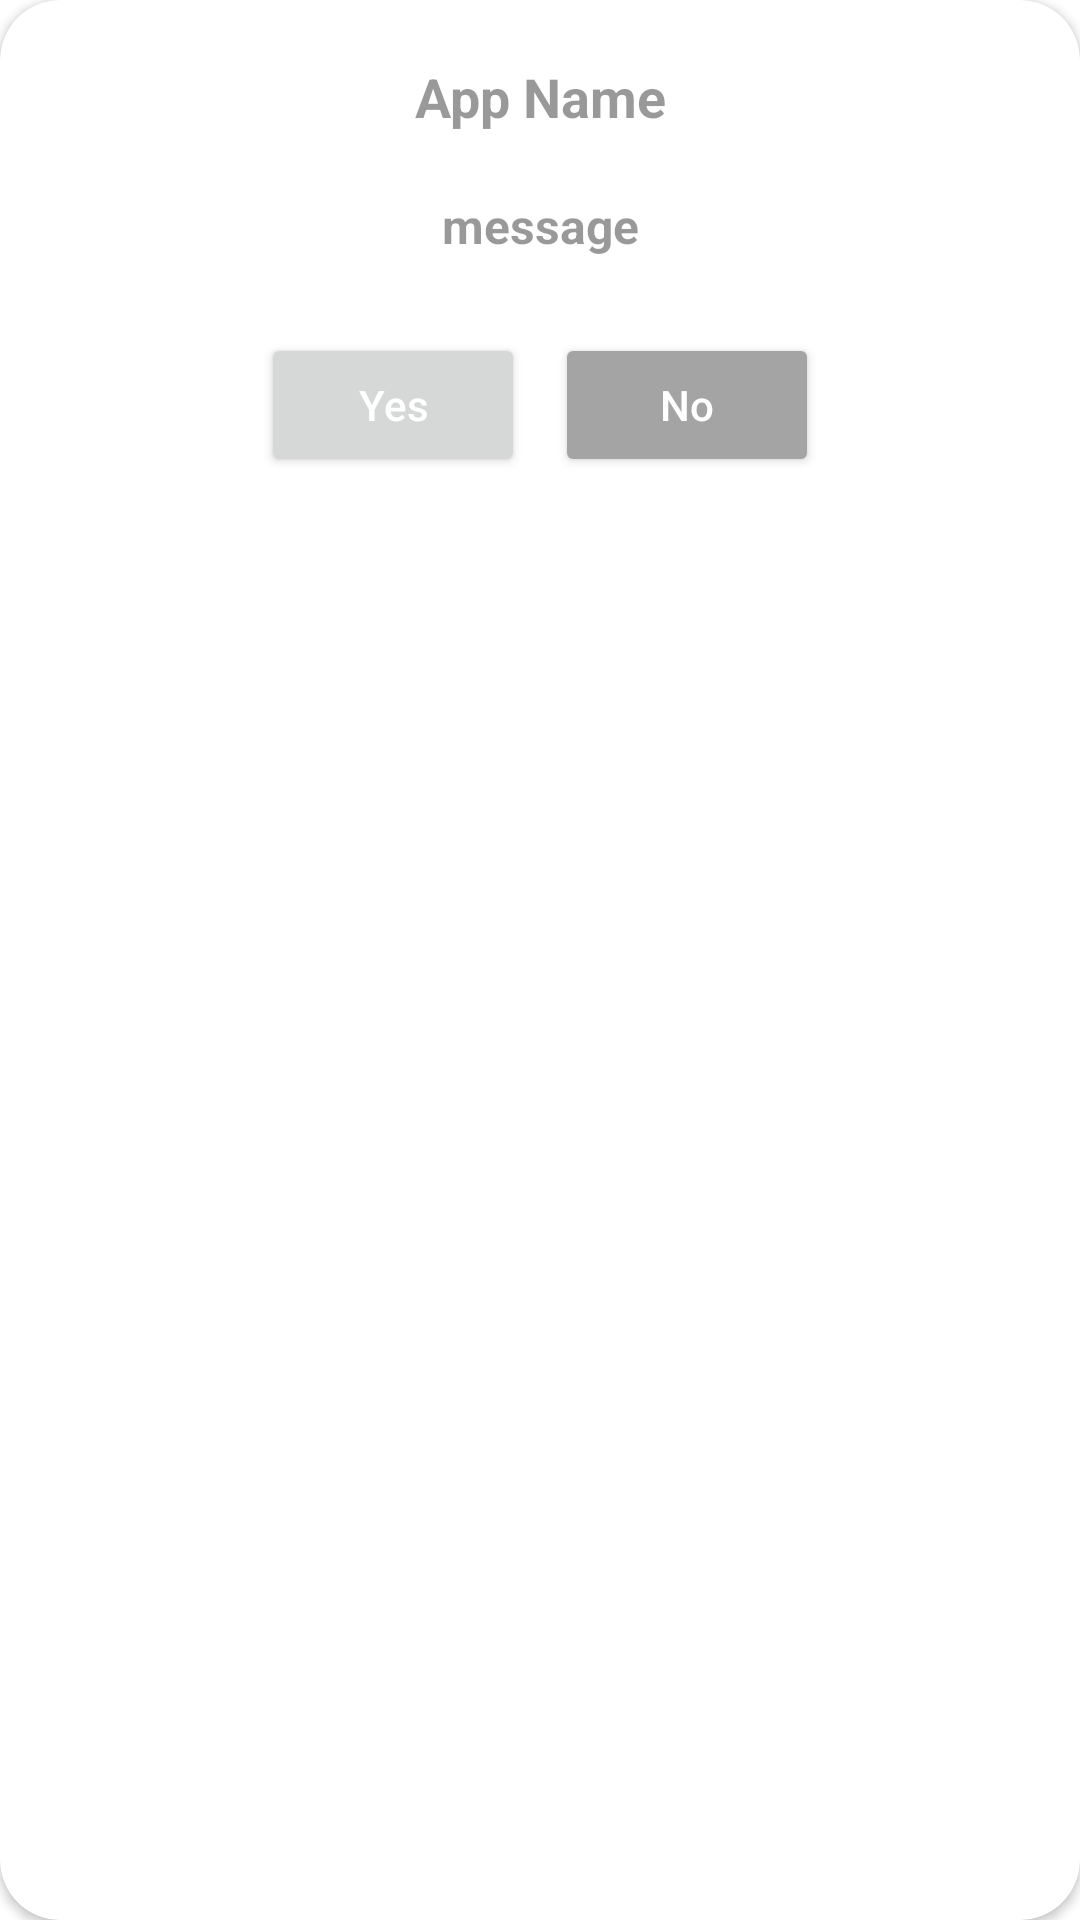

Android layout source for this screen:
<!-- AndroidManifest.xml: fallback theme Theme.MaterialComponents.DayNight.NoActionBar -->
<!-- res/layout/layout_custom_dailog.xml -->
<?xml version="1.0" encoding="utf-8"?>
<androidx.cardview.widget.CardView xmlns:android="http://schemas.android.com/apk/res/android"
    xmlns:app="http://schemas.android.com/apk/res-auto"
    android:layout_width="match_parent"
    android:layout_height="wrap_content"
    android:layout_marginHorizontal="20dp"
    app:cardBackgroundColor="@color/white"
    app:cardCornerRadius="20dp">

    <LinearLayout
        android:layout_width="match_parent"
        android:layout_height="wrap_content"
        android:gravity="center"
        android:orientation="vertical"
        android:padding="20dp">

        <TextView
            android:layout_width="match_parent"
            android:layout_height="wrap_content"
            android:gravity="center"
            android:text="App Name"
            android:textColor="@color/black_overlay"
            android:textSize="18sp"
            android:textStyle="bold" />

        <TextView
            android:id="@+id/tvMessage"
            android:layout_width="match_parent"
            android:layout_height="wrap_content"
            android:layout_marginTop="20dp"
            android:gravity="center"
            android:text="message"
            android:textColor="@color/black_overlay"
            android:textSize="16sp"
            android:textStyle="bold" />

        <LinearLayout
            android:layout_width="match_parent"
            android:layout_height="wrap_content"
            android:layout_marginTop="20dp"
            android:gravity="center"
            android:orientation="horizontal">

            <Button
                android:id="@+id/btnYes"
                android:layout_width="wrap_content"
                android:layout_height="wrap_content"
                android:layout_margin="5dp"
                android:text="Yes"
                android:textAllCaps="false"
                android:textColor="@color/white"
                android:textSize="14sp" />

            <Button
                android:id="@+id/btnNo"
                android:layout_width="wrap_content"
                android:layout_height="wrap_content"
                android:layout_margin="5dp"
                android:backgroundTint="#A4A4A4"
                android:text="No"
                android:textAllCaps="false"
                android:textColor="@color/white"
                android:textSize="14sp" />

        </LinearLayout>

    </LinearLayout>
</androidx.cardview.widget.CardView>
<!-- resources referenced by this layout -->
<resources>
  <color name="black_overlay">#66000000</color>
  <color name="white">#FFFFFF</color>
</resources>
